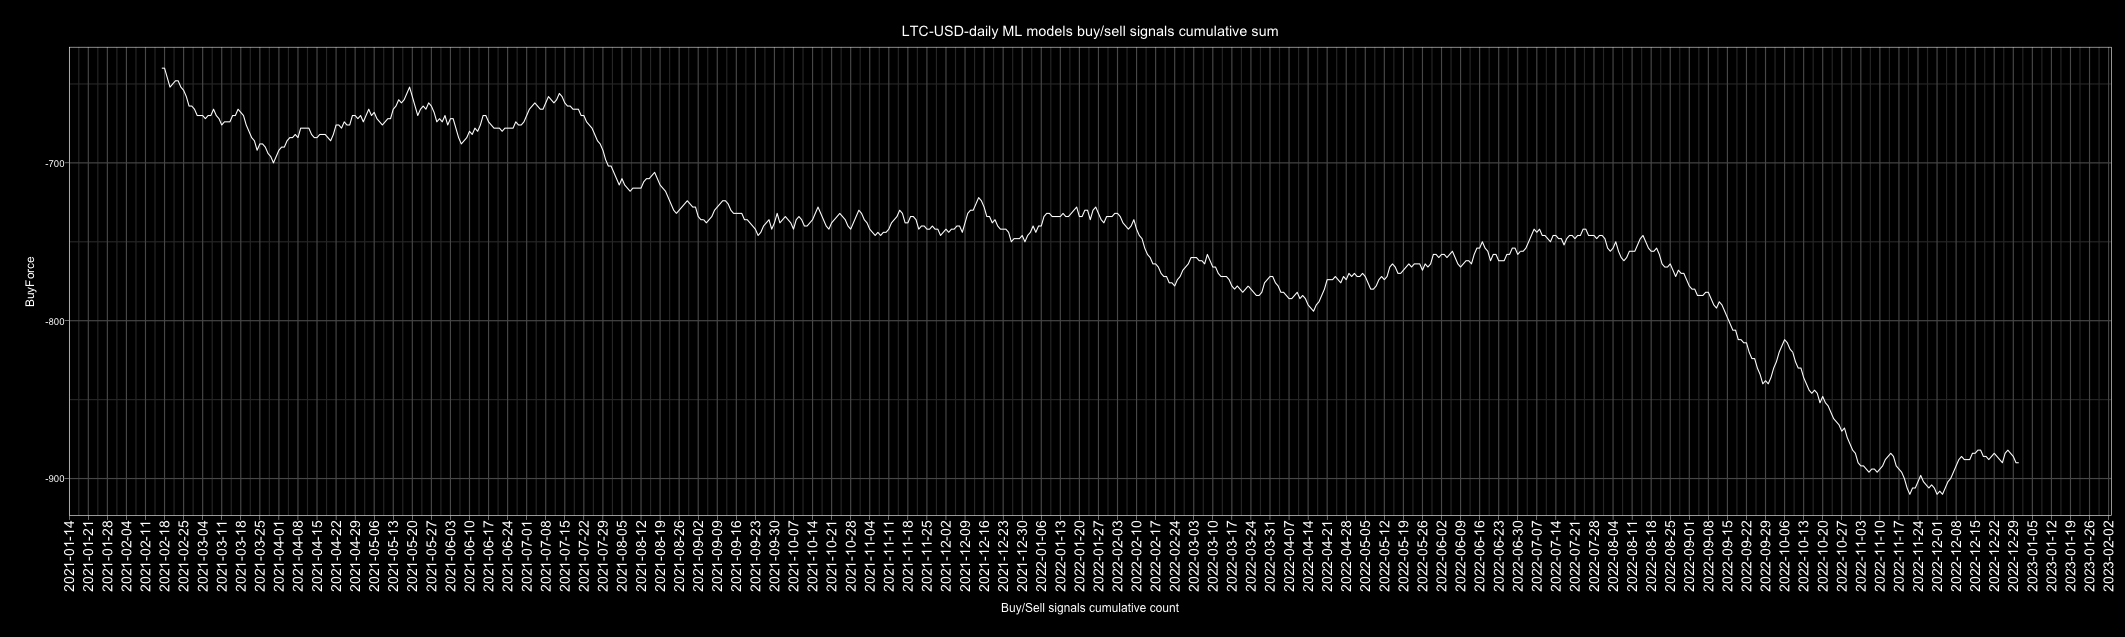

The file beside this chart, header and first rows:
Date, buy, sell, Action, ActionID
2010-01-01, 3, 3, buy, 1
2010-01-02, 2, 4, sell, 0
2010-01-03, 1, 5, sell, 0
2010-01-04, 4, 2, buy, 1
2010-01-05, 5, 1, buy, 1
2010-01-06, 4, 2, buy, 1
2010-01-07, 4, 2, buy, 1
2010-01-08, 1, 5, sell, 0
2010-01-09, 6, 0, buy, 1
2010-01-10, 2, 4, sell, 0
2010-01-11, 3, 3, buy, 1
2010-01-12, 4, 2, buy, 1
2010-01-13, 4, 2, buy, 1
2010-01-14, 2, 4, sell, 0
2010-01-15, 2, 4, sell, 0
2010-01-16, 5, 1, buy, 1
2010-01-17, 4, 2, buy, 1
2010-01-18, 3, 3, buy, 1
2010-01-19, 4, 2, buy, 1
2010-01-20, 3, 3, buy, 1
2010-01-21, 2, 4, sell, 0
2010-01-22, 3, 3, buy, 1
2010-01-23, 5, 1, buy, 1
2010-01-24, 5, 1, buy, 1
2010-01-25, 3, 3, buy, 1
2010-01-26, 2, 4, sell, 0
2010-01-27, 1, 5, sell, 0
2010-01-28, 2, 4, sell, 0
2010-01-29, 0, 6, sell, 0
2010-01-30, 2, 4, sell, 0
2010-01-31, 3, 3, buy, 1
2010-02-01, 6, 0, buy, 1
2010-02-02, 5, 1, buy, 1
2010-02-03, 3, 3, buy, 1
2010-02-04, 5, 1, buy, 1
2010-02-05, 1, 5, sell, 0
2010-02-06, 3, 3, buy, 1
2010-02-07, 1, 5, sell, 0
2010-02-08, 1, 5, sell, 0
2010-02-09, 4, 2, buy, 1
2010-02-10, 1, 5, sell, 0
2010-02-11, 0, 6, sell, 0
2010-02-12, 2, 4, sell, 0
2010-02-13, 3, 3, buy, 1
2010-02-14, 2, 4, sell, 0
2010-02-15, 2, 4, sell, 0
2010-02-16, 5, 1, buy, 1
2010-02-17, 2, 4, sell, 0
2010-02-18, 5, 1, buy, 1
2010-02-19, 6, 0, buy, 1
2010-02-20, 6, 0, buy, 1
2010-02-21, 2, 4, sell, 0
2010-02-22, 3, 3, buy, 1
2010-02-23, 4, 2, buy, 1
2010-02-24, 6, 0, buy, 1
2010-02-25, 3, 3, buy, 1
2010-02-26, 3, 3, buy, 1
2010-02-27, 2, 4, sell, 0
2010-02-28, 4, 2, buy, 1
2010-03-01, 4, 2, buy, 1
... 4,688 more rows
